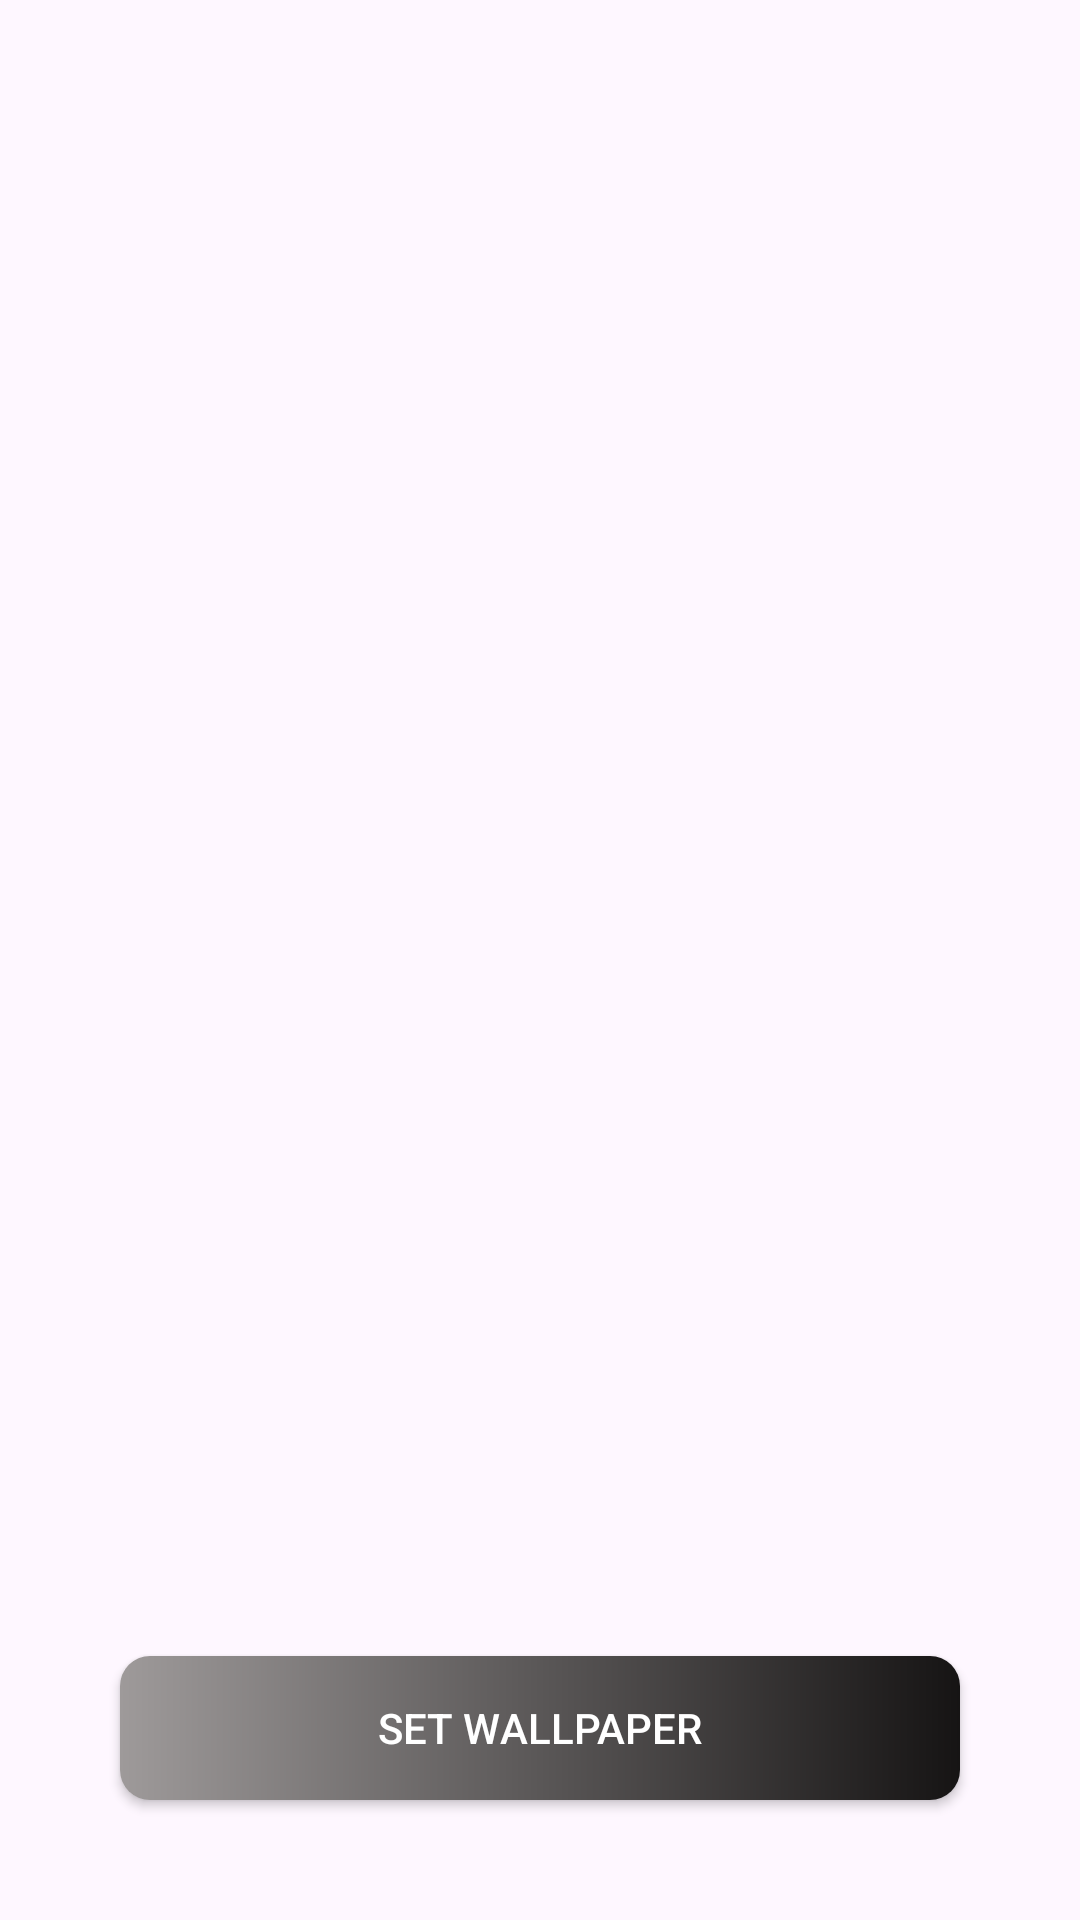

The Android layout XML behind this screen, and the referenced resources:
<!-- AndroidManifest.xml: application theme Theme.WallpaperApiApp -->
<!-- res/layout/activity_setwallpaper.xml -->
<?xml version="1.0" encoding="utf-8"?>
<RelativeLayout xmlns:android="http://schemas.android.com/apk/res/android"
    xmlns:app="http://schemas.android.com/apk/res-auto"
    xmlns:tools="http://schemas.android.com/tools"
    android:id="@+id/main"
    android:layout_width="match_parent"
    android:layout_height="match_parent"
    tools:context=".Setwallpaper">

    <ImageView
        android:layout_width="match_parent"
        android:layout_height="match_parent"
        android:layout_centerInParent="true"
        android:scaleType="centerCrop"
        android:id="@+id/finalimage"
        >
    </ImageView>

    <androidx.appcompat.widget.AppCompatButton
        android:id="@+id/set"
        android:layout_width="match_parent"
        android:layout_height="wrap_content"
        android:text="Set Wallpaper"
        android:layout_alignParentBottom="true"
        android:layout_centerHorizontal="true"
        android:background="@drawable/buttonbg"
        android:textColor="@color/white"
        android:layout_margin="40dp"
        />

</RelativeLayout>
<!-- resources referenced by this layout -->
<resources>
  <!-- drawable buttonbg (drawable) -->
  <?xml version="1.0" encoding="utf-8"?>
  <shape
      xmlns:android="http://schemas.android.com/apk/res/android">
  
      <gradient android:startColor="#9E9A9A"
          android:endColor="#161414"/>
          <corners android:radius="10dp"/>
  
  </shape>
  <style name="Theme.WallpaperApiApp" parent="Base.Theme.WallpaperApiApp" />
  <style name="Base.Theme.WallpaperApiApp" parent="Theme.Material3.DayNight.NoActionBar">
          
          
      </style>
  <!-- not gathered from this repository: default colours our renderer supplied (Android Studio template values) -->
  <color name="white">#FFFFFFFF</color>
</resources>
